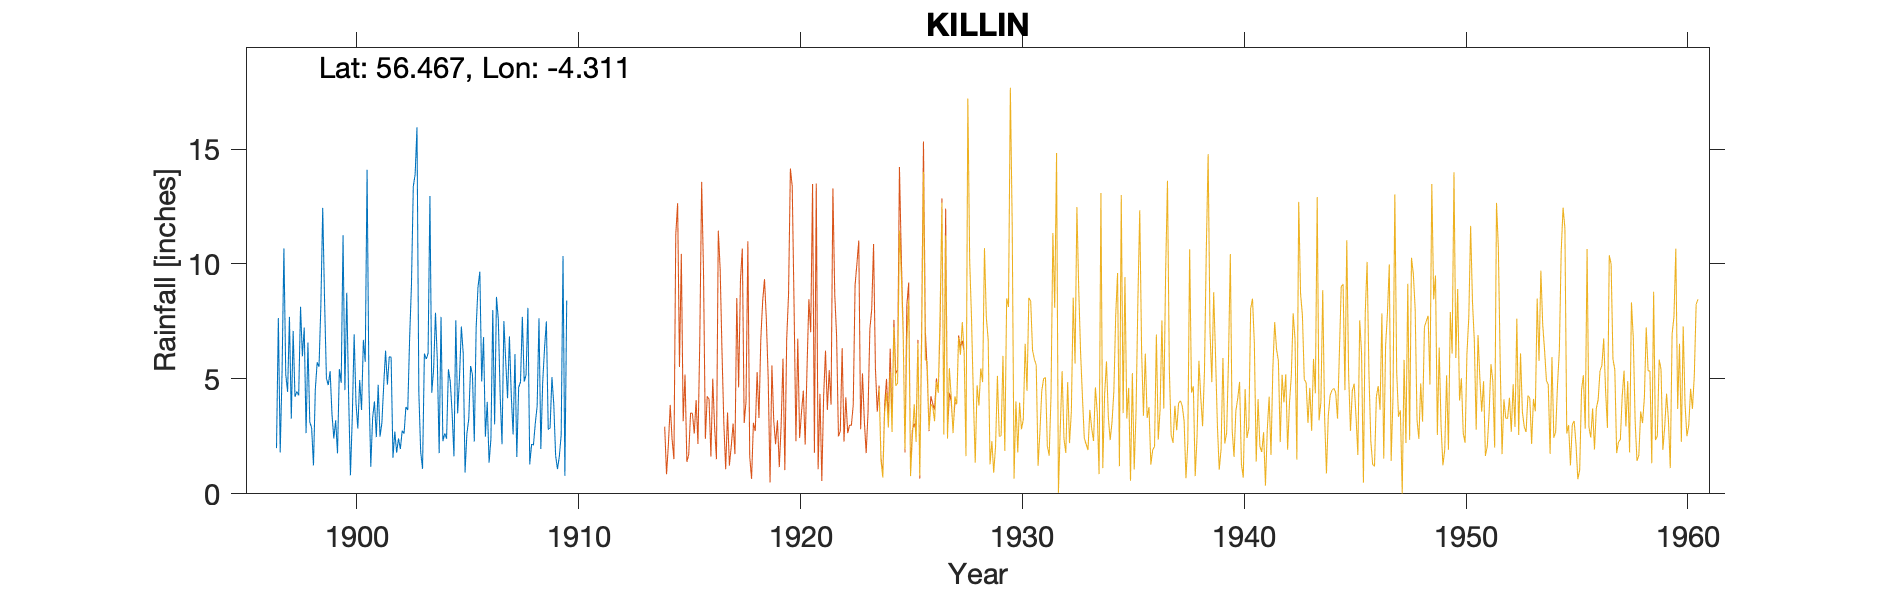

Source data for this figure (header and first rows):
KILLIN (AUCHMORE GARDENS), , , , , , , , , , , , , , 
Grid ref, NN577329, Long, -4.311, Lat, 56.47, Elevation, 380, ft, , , , , , 
Station no, 5556, , , , , , , , , , , , , 
, 1896, 1897, 1898, 1899, 1900, 1901, 1902, 1903, 1904, 1905, 1906, 1907, 1908, 1909
January, , 1.8, 5.98, 8.41, 8.75, 4.7, 5.94, 13.38, 7.88, 3.5, 9.67, 2.16, 4.88, 7.5
February, , 5.27, 7.23, 5.03, 4.32, 1.18, 1.57, 13.9, 5.81, 5.07, 4.89, 7.52, 5.17, 2.8
March, , 10.68, 2.64, 4.73, 0.81, 3.31, 2.71, 15.95, 1.77, 7.28, 6.82, 5.77, 8.09, 2.87
April, , 5.2, 6.58, 5.34, 3.34, 4.02, 1.79, 4.41, 7.7, 6.11, 2.49, 4.16, 1.28, 5.08
May, , 4.44, 3.12, 3.49, 6.94, 2.47, 2.41, 1.82, 2.29, 0.93, 4, 6.85, 2.16, 3.89
June, , 7.7, 2.87, 2.41, 3.95, 4.74, 1.95, 1.09, 2.63, 2.62, 1.36, 4.3, 2.12, 1.66
July, , 3.27, 1.24, 3.2, 2.84, 2.49, 2.75, 6.1, 2.4, 3.25, 2.41, 2.58, 3.07, 1.08
August, , 7.09, 4.55, 1.76, 4.95, 3.08, 2.62, 5.86, 5.42, 5.56, 8, 6.08, 3.81, 1.62
September, , 4.22, 5.72, 5.43, 3.65, 4.73, 3.78, 6.11, 4.88, 5.19, 3.02, 1.6, 7.64, 2.57
October, , 4.45, 5.53, 4.83, 6.7, 6.23, 3.65, 12.96, 3.53, 2.27, 8.57, 4.63, 1.95, 10.35
November, 1.99, 4.28, 8.21, 11.25, 5.74, 4.75, 6.73, 4.4, 1.63, 7.22, 7.57, 4.87, 4.85, 0.78
December, 7.65, 8.14, 12.44, 4.51, 14.1, 5.97, 9.08, 5.42, 7.55, 9, 4.27, 7.7, 6.34, 8.41
Total, , 66.54, 66.11, 60.39, 66.09, 47.67, 44.98, 91.4, 53.49, 58, 63.07, 58.22, 51.36, 48.61
